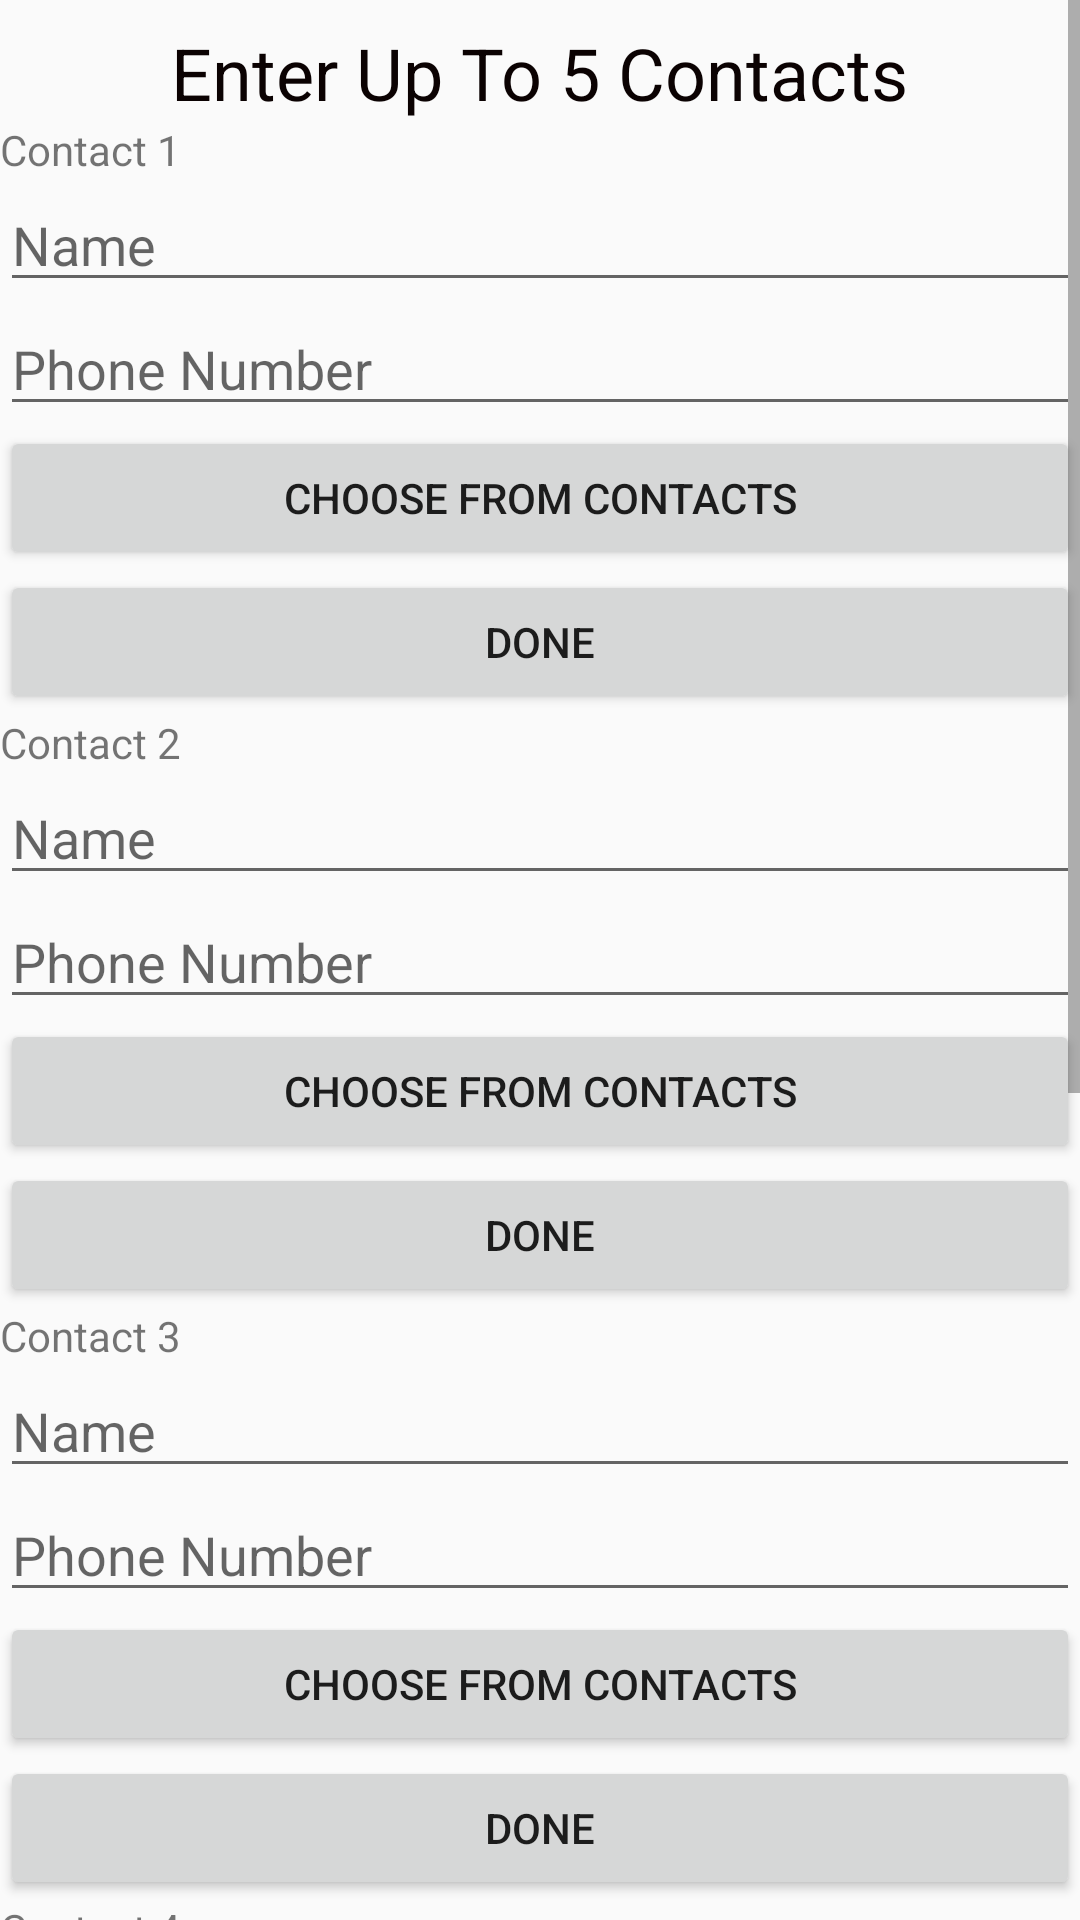

This screen was rendered from an Android layout file. Write that file and the resources it references.
<!-- AndroidManifest.xml: application theme AppTheme -->
<!-- res/layout/activity_add_contacts.xml -->
<?xml version="1.0" encoding="utf-8"?>
<ScrollView xmlns:android="http://schemas.android.com/apk/res/android"
    xmlns:app="http://schemas.android.com/apk/res-auto"
    xmlns:tools="http://schemas.android.com/tools"
    android:layout_width="match_parent"
    android:layout_height="match_parent"
    tools:context=".AddContacts">

    <LinearLayout
        android:layout_width="match_parent"
        android:layout_height="match_parent"
        android:layout_centerHorizontal="true"
        android:layout_centerVertical="true"
        android:layout_marginTop="8dp"
        android:orientation="vertical"
        app:layout_constraintEnd_toEndOf="parent"
        app:layout_constraintStart_toStartOf="parent"
        app:layout_constraintTop_toTopOf="parent">

        <TextView
            android:layout_width="wrap_content"
            android:layout_height="wrap_content"
            android:layout_gravity="center_horizontal"
            android:lineSpacingExtra="8sp"
            android:text="Enter Up To 5 Contacts"
            android:textAppearance="?android:attr/textAppearanceLarge"
            android:textColor="@color/colorPrimaryDark"
            android:textSize="24sp"
            android:typeface="normal" />

        <TextView
            android:layout_width="wrap_content"
            android:layout_height="wrap_content"
            android:text="Contact 1" />

        <EditText
            android:id="@+id/EditTextContactName1"
            android:digits="abcdefghijklmnopqrstuvwxyzABCDEFGHIJKLMNOPQRSTUVWXYZ"
            android:layout_width="match_parent"
            android:layout_height="wrap_content"
            android:hint="Name" />

        <EditText
            android:id="@+id/EditTextPhone1"
            android:maxLength="14"
            android:inputType="phone"
            android:layout_width="match_parent"
            android:layout_height="wrap_content"
            android:hint="Phone Number" />

        <Button
            android:id="@+id/buttonContact1"
            android:layout_width="match_parent"
            android:layout_height="wrap_content"
            android:text="Choose From Contacts" />

        <Button
            android:id="@+id/buttonDone1"
            android:layout_width="match_parent"
            android:layout_height="wrap_content"
            android:text="Done" />

        <TextView
            android:layout_width="wrap_content"
            android:layout_height="wrap_content"
            android:text="Contact 2" />

        <EditText
            android:id="@+id/EditTextContactName2"
            android:digits="abcdefghijklmnopqrstuvwxyzABCDEFGHIJKLMNOPQRSTUVWXYZ"
            android:layout_width="match_parent"
            android:layout_height="wrap_content"
            android:hint="Name" />

        <EditText
            android:id="@+id/EditTextPhone2"
            android:maxLength="14"
            android:inputType="phone"
            android:layout_width="match_parent"
            android:layout_height="wrap_content"
            android:hint="Phone Number" />

        <Button
            android:id="@+id/buttonContact2"
            android:layout_width="match_parent"
            android:layout_height="wrap_content"
            android:text="Choose From Contacts" />

        <Button
            android:id="@+id/buttonDone2"
            android:layout_width="match_parent"
            android:layout_height="wrap_content"
            android:text="Done" />

        <TextView
            android:layout_width="wrap_content"
            android:layout_height="wrap_content"
            android:text="Contact 3"
            />

        <EditText
            android:id="@+id/EditTextContactName3"
            android:digits="abcdefghijklmnopqrstuvwxyzABCDEFGHIJKLMNOPQRSTUVWXYZ"
            android:layout_width="match_parent"
            android:layout_height="wrap_content"
            android:hint="Name" />

        <EditText
            android:id="@+id/EditTextPhone3"
            android:maxLength="14"
            android:inputType="phone"
            android:layout_width="match_parent"
            android:layout_height="wrap_content"
            android:hint="Phone Number" />

        <Button
            android:id="@+id/buttonContact3"
            android:layout_width="match_parent"
            android:layout_height="wrap_content"
            android:text="Choose From Contacts" />

        <Button
            android:id="@+id/buttonDone3"
            android:layout_width="match_parent"
            android:layout_height="wrap_content"
            android:text="Done" />

        <TextView
            android:layout_width="wrap_content"
            android:layout_height="wrap_content"
            android:text="Contact 4" />

        <EditText
            android:id="@+id/EditTextContactName4"
            android:digits="abcdefghijklmnopqrstuvwxyzABCDEFGHIJKLMNOPQRSTUVWXYZ"
            android:layout_width="match_parent"
            android:layout_height="wrap_content"
            android:hint="Name" />

        <EditText
            android:id="@+id/EditTextPhone4"
            android:maxLength="14"
            android:inputType="phone"
            android:layout_width="match_parent"
            android:layout_height="wrap_content"
            android:hint="Phone Number" />

        <Button
            android:id="@+id/buttonContact4"
            android:layout_width="match_parent"
            android:layout_height="wrap_content"
            android:text="Choose From Contacts" />

        <Button
            android:id="@+id/buttonDone4"
            android:layout_width="match_parent"
            android:layout_height="wrap_content"
            android:text="Done" />

        <TextView
            android:layout_width="wrap_content"
            android:layout_height="wrap_content"
            android:text="Contact 5" />

        <EditText
            android:id="@+id/EditTextContactName5"
            android:digits="abcdefghijklmnopqrstuvwxyzABCDEFGHIJKLMNOPQRSTUVWXYZ"
            android:layout_width="match_parent"
            android:layout_height="wrap_content"
            android:hint="Name" />

        <EditText
            android:id="@+id/EditTextPhone5"
            android:maxLength="14"
            android:inputType="phone"
            android:layout_width="match_parent"
            android:layout_height="wrap_content"
            android:hint="Phone Number" />

        <Button
            android:id="@+id/buttonContact5"
            android:layout_width="match_parent"
            android:layout_height="wrap_content"
            android:text="Choose From Contacts" />

        <Button
            android:id="@+id/buttonDone5"
            android:layout_width="match_parent"
            android:layout_height="wrap_content"
            android:text="Done" />

        <Button
            android:id="@+id/buttonSave"
            android:layout_width="match_parent"
            android:layout_height="wrap_content"
            android:text="Save All" />

        <Button
            android:id="@+id/buttonSkip"
            android:layout_width="match_parent"
            android:layout_height="wrap_content"
            android:text="Skip All" />


    </LinearLayout>
</ScrollView>
<!-- resources referenced by this layout -->
<resources>
  <color name="colorPrimaryDark">#0b0202</color>
  <style name="AppTheme" parent="Theme.AppCompat.Light.DarkActionBar">
          
          <item name="colorPrimary">@color/colorPrimary</item>
          <item name="colorPrimaryDark">@color/colorPrimaryDark</item>
          <item name="colorAccent">@color/colorAccent</item>
      </style>
  <color name="colorPrimary">#df0606</color>
  <color name="colorAccent">#FF4081</color>
</resources>
